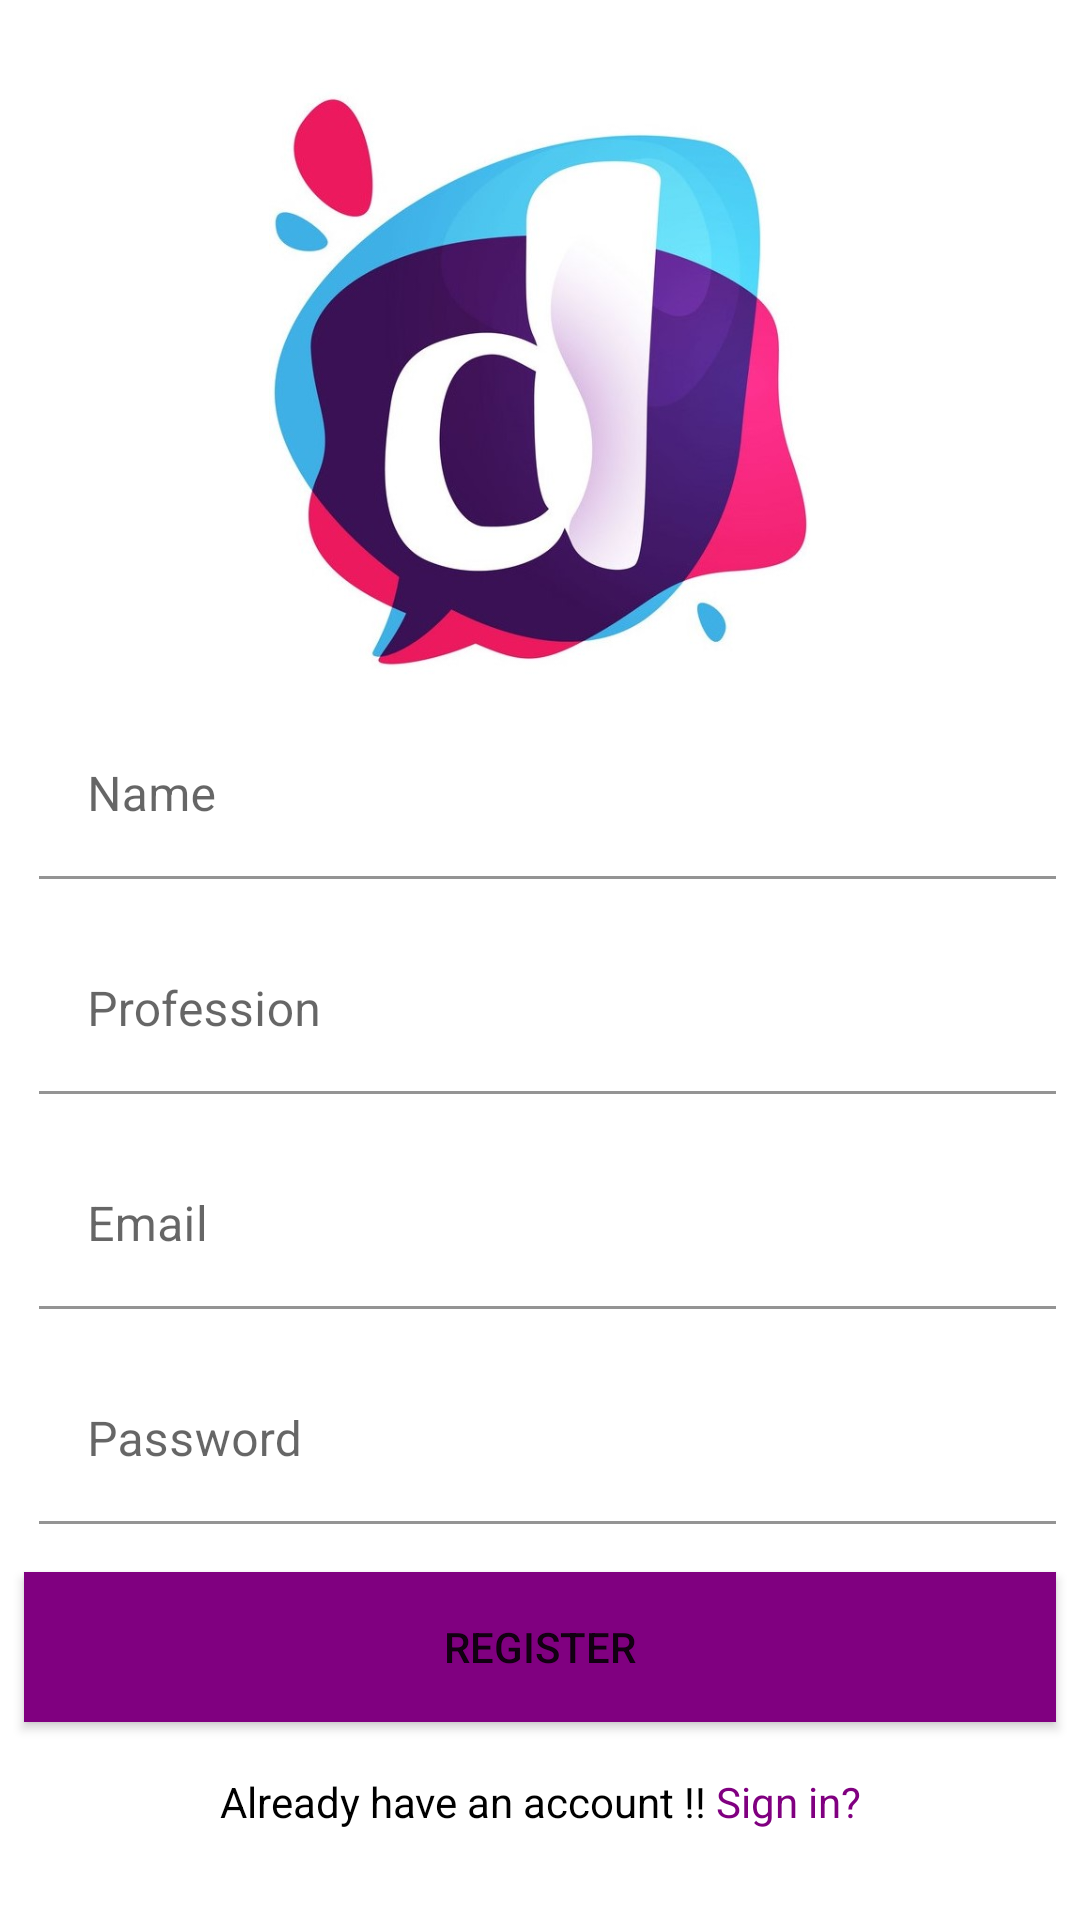

Write the Android layout XML for this screen, with the resource values it uses.
<!-- AndroidManifest.xml: application theme Theme.Discover -->
<!-- res/layout/activity_sign_up.xml -->
<?xml version="1.0" encoding="utf-8"?>
<androidx.constraintlayout.widget.ConstraintLayout xmlns:android="http://schemas.android.com/apk/res/android"
    xmlns:app="http://schemas.android.com/apk/res-auto"
    xmlns:tools="http://schemas.android.com/tools"
    android:layout_width="match_parent"
    android:layout_height="match_parent"
    tools:context=".view.activity.SignUpActivity">

    <ImageView
        android:id="@+id/signUpScreenImageView"
        android:layout_width="200dp"
        android:layout_height="200dp"
        android:layout_marginTop="20dp"
        android:src="@drawable/app_logo"
        app:layout_constraintBottom_toTopOf="@+id/nameSignUpScreenEditText"
        app:layout_constraintEnd_toEndOf="parent"
        app:layout_constraintHorizontal_bias="0.5"
        app:layout_constraintStart_toStartOf="parent"
        app:layout_constraintTop_toTopOf="parent"
        app:layout_constraintVertical_chainStyle="packed" />

    <com.google.android.material.textfield.TextInputLayout
        android:id="@+id/nameSignUpScreenEditText"
        android:layout_width="match_parent"
        android:layout_height="wrap_content"
        android:layout_margin="8dp"
        android:background="@drawable/input_text_bg"
        android:paddingStart="5dp"
        app:layout_constraintBottom_toTopOf="@+id/professionSignUpScreenEditText"
        app:layout_constraintTop_toBottomOf="@+id/signUpScreenImageView">

        <com.google.android.material.textfield.TextInputEditText
            android:id="@+id/nameSignUpScreenEditTextInput"
            android:layout_width="match_parent"
            android:layout_height="wrap_content"
            android:layout_gravity="center"
            android:background="@android:color/transparent"
            android:gravity="center_vertical"
            android:hint="Name"
            android:singleLine="true"
            android:textColor="@color/black"
            android:textColorHint="@color/black" />
    </com.google.android.material.textfield.TextInputLayout>

    <com.google.android.material.textfield.TextInputLayout
        android:id="@+id/professionSignUpScreenEditText"
        android:layout_width="match_parent"
        android:layout_height="wrap_content"
        android:layout_margin="8dp"
        android:background="@drawable/input_text_bg"
        android:paddingStart="5dp"
        app:layout_constraintBottom_toTopOf="@+id/emailSignUpScreenEditText"
        app:layout_constraintTop_toBottomOf="@+id/nameSignUpScreenEditText">

        <com.google.android.material.textfield.TextInputEditText
            android:id="@+id/professionSignUpScreenEditTextInput"
            android:layout_width="match_parent"
            android:layout_height="wrap_content"
            android:layout_gravity="center"
            android:background="@android:color/transparent"
            android:gravity="center_vertical"
            android:hint="Profession"
            android:singleLine="true"
            android:textColor="@color/black"
            android:textColorHint="@color/black" />
    </com.google.android.material.textfield.TextInputLayout>

    <com.google.android.material.textfield.TextInputLayout
        android:id="@+id/emailSignUpScreenEditText"
        android:layout_width="match_parent"
        android:layout_height="wrap_content"
        android:layout_margin="8dp"
        android:background="@drawable/input_text_bg"
        android:paddingStart="5dp"
        app:layout_constraintBottom_toTopOf="@+id/passwordSignUpScreenEditText"
        app:layout_constraintTop_toBottomOf="@+id/professionSignUpScreenEditText">

        <com.google.android.material.textfield.TextInputEditText
            android:id="@+id/emailSignUpScreenEditTextInput"
            android:layout_width="match_parent"
            android:layout_height="wrap_content"
            android:layout_gravity="center"
            android:background="@android:color/transparent"
            android:gravity="center_vertical"
            android:hint="Email"
            android:singleLine="true"
            android:textColor="@color/black"
            android:textColorHint="@color/black" />
    </com.google.android.material.textfield.TextInputLayout>

    <com.google.android.material.textfield.TextInputLayout
        android:id="@+id/passwordSignUpScreenEditText"
        android:layout_width="match_parent"
        android:layout_height="wrap_content"
        android:layout_margin="8dp"
        android:background="@drawable/input_text_bg"
        android:paddingStart="5dp"
        app:layout_constraintBottom_toTopOf="@+id/registerButtonLoginScreen"
        app:layout_constraintTop_toBottomOf="@+id/emailSignUpScreenEditText"
        tools:layout_editor_absoluteX="8dp">

        <com.google.android.material.textfield.TextInputEditText
            android:id="@+id/passwordSignUpScreenEditTextInput"
            android:layout_width="match_parent"
            android:layout_height="wrap_content"
            android:layout_gravity="center"
            android:background="@android:color/transparent"
            android:gravity="center_vertical"
            android:hint="Password"
            android:singleLine="true"
            android:textColor="@color/black"
            android:textColorHint="@color/black" />
    </com.google.android.material.textfield.TextInputLayout>

    <Button
        android:id="@+id/registerButtonLoginScreen"
        android:layout_width="match_parent"
        android:layout_height="50dp"
        android:layout_margin="8dp"
        android:background="@color/purple_200"
        android:text="Register"
        app:layout_constraintBottom_toTopOf="@+id/alreadyHaveAccountTextView"
        app:layout_constraintTop_toBottomOf="@+id/passwordSignUpScreenEditText"
        tools:layout_editor_absoluteX="10dp" />

    <TextView
        android:id="@+id/alreadyHaveAccountTextView"
        android:layout_width="wrap_content"
        android:layout_height="wrap_content"
        android:text="Already have an account !!"
        android:textColor="@color/black"
        app:layout_constraintBottom_toBottomOf="@+id/signInTextView"
        app:layout_constraintEnd_toStartOf="@+id/signInTextView"
        app:layout_constraintHorizontal_chainStyle="packed"
        app:layout_constraintStart_toStartOf="parent"
        app:layout_constraintTop_toTopOf="@+id/signInTextView" />


    <TextView
        android:id="@+id/signInTextView"
        android:layout_width="wrap_content"
        android:layout_height="wrap_content"
        android:layout_marginStart="3dp"
        android:layout_marginBottom="30dp"
        android:text="Sign in?"
        android:textColor="@color/purple_200"
        app:layout_constraintBottom_toBottomOf="parent"
        app:layout_constraintEnd_toEndOf="parent"
        app:layout_constraintStart_toEndOf="@+id/alreadyHaveAccountTextView" />


</androidx.constraintlayout.widget.ConstraintLayout>
<!-- resources referenced by this layout -->
<resources>
  <color name="black">#FF000000</color>
  <color name="purple_200">#800080</color>
  <!-- drawable app_logo: jpg bitmap (drawable, 48614 bytes) -->
  <style name="Theme.Discover" parent="Theme.MaterialComponents.DayNight.NoActionBar">
          
          <item name="colorPrimary">@color/purple_200</item>
          <item name="colorPrimaryVariant">@color/purple_700</item>
          <item name="colorOnPrimary">@color/white</item>
          
          <item name="colorSecondary">@color/teal_200</item>
          <item name="colorSecondaryVariant">@color/teal_700</item>
          <item name="colorOnSecondary">@color/black</item>
          
          <item name="android:statusBarColor">@color/black</item>
          
      </style>
  <color name="purple_700">#FF3700B3</color>
  <color name="white">#FFFFFFFF</color>
  <color name="teal_200">#FF03DAC5</color>
  <color name="teal_700">#FF018786</color>
</resources>
